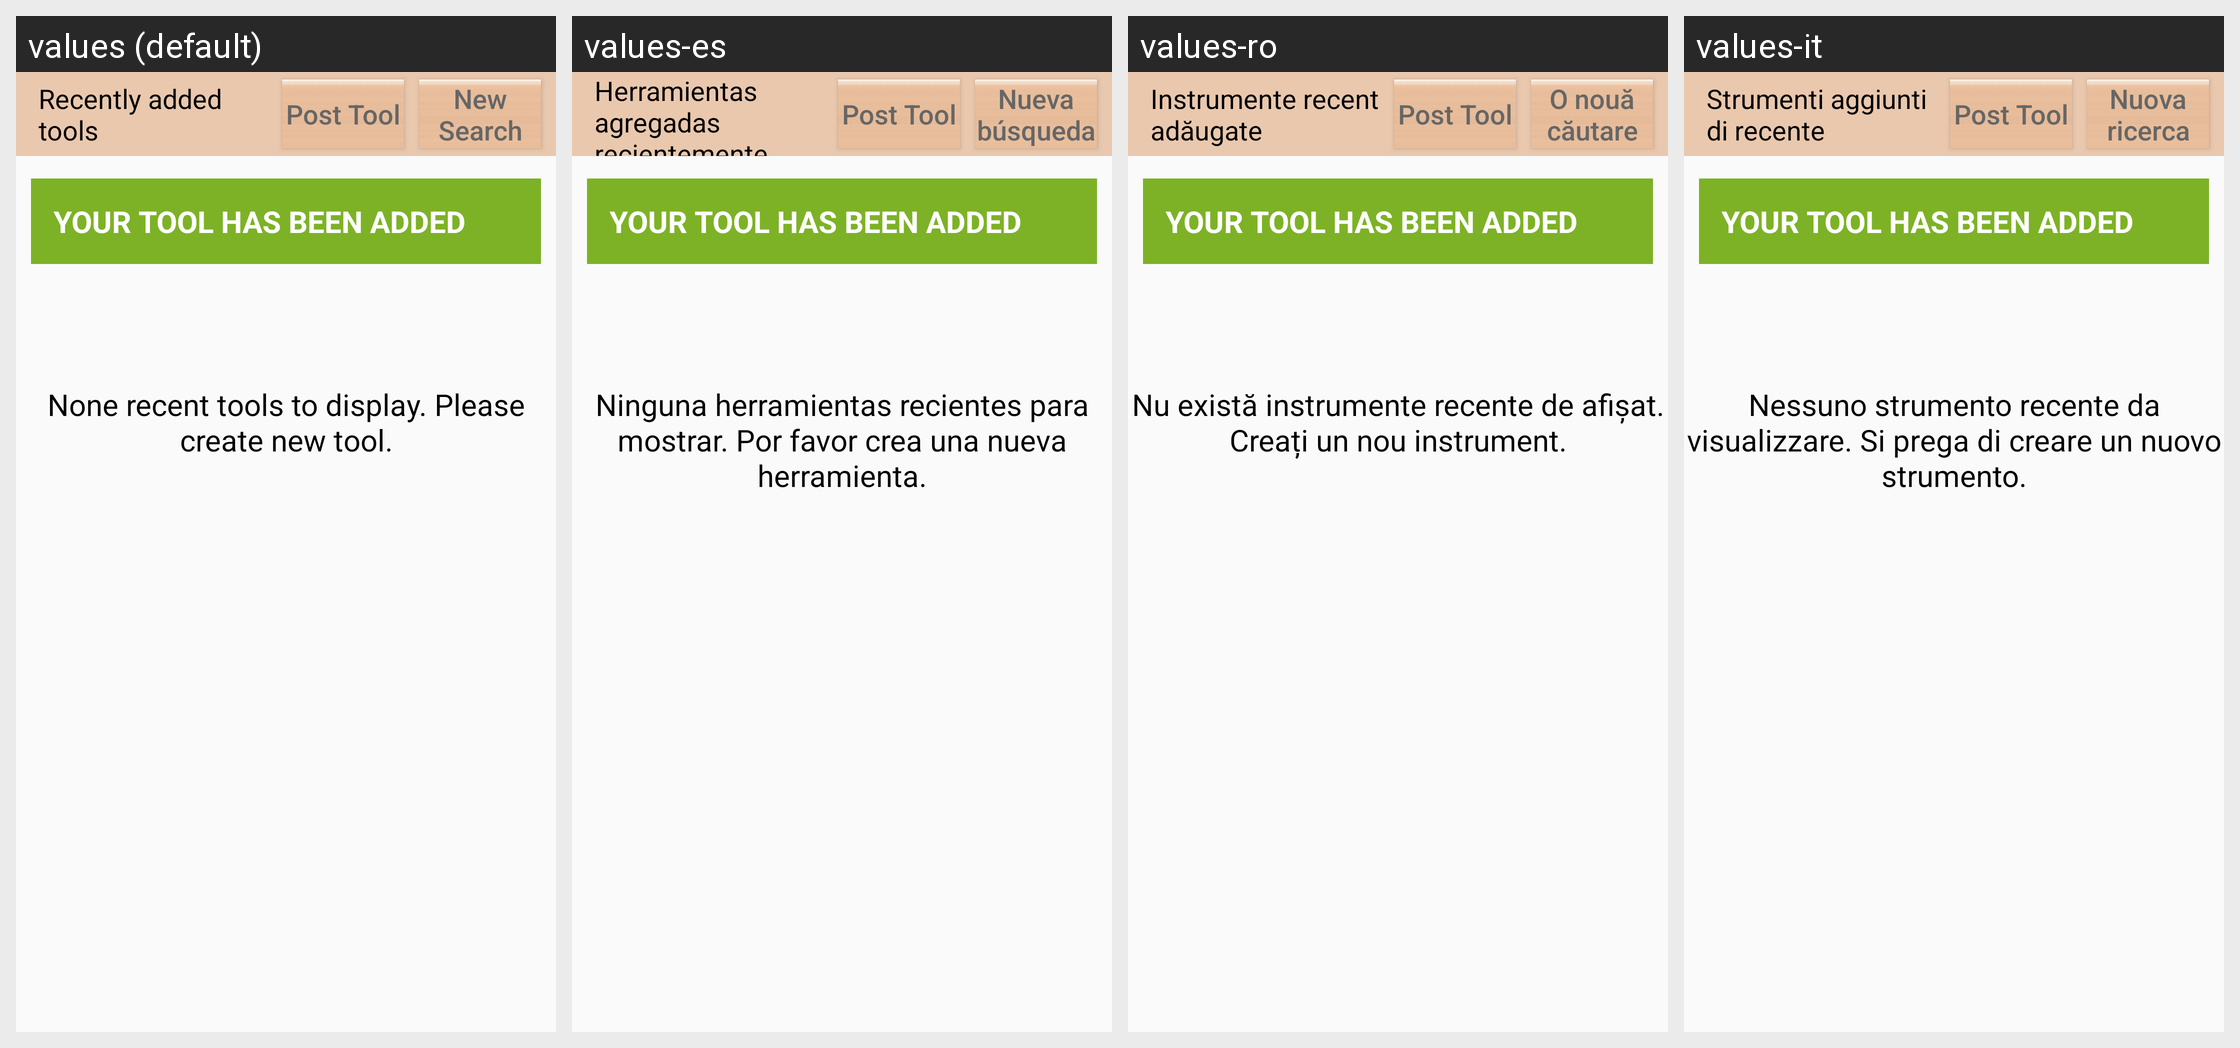

This grid shows one Android layout under several languages. Give, for every string resource on the screen, its name, the default text and each shown locale's text.
Android screen res/layout/fragment_add_new_tools.xml rendered under 4 locales, left to right: values (default), values-es, values-ro, values-it. Device: Nexus 5 (rendered at 1080×1920; each locale shown at half size, 540×960, under a caption strip naming it); theme AppTheme.
Other locales in the repository, not shown: values-bg, values-de, values-fr, values-nl.
Strings drawn on this screen, with the default value and each locale's value (text and hints the layout hard-codes, and strings that could not be matched under every locale, appear in the picture but are not listed):

tab_recently_added_tools
  values: Recently added tools
  values-es: Herramientas agregadas recientemente
  values-ro: Instrumente recent adăugate
  values-it: Strumenti aggiunti di recente

btn_post_tool
  values: Post Tool
  values-es: Post Tool  [not translated; the default value is used]
  values-ro: Post Tool  [not translated; the default value is used]
  values-it: Post Tool  [not translated; the default value is used]

btn_new_search
  values: New Search
  values-es: Nueva búsqueda
  values-ro: O nouă căutare
  values-it: Nuova ricerca

none_added_tool
  values: None recent tools to display. Please create new tool.
  values-es: Ninguna herramientas recientes para mostrar. Por favor crea una nueva herramienta.
  values-ro: Nu există instrumente recente de afișat. Creați un nou instrument.
  values-it: Nessuno strumento recente da visualizzare. Si prega di creare un nuovo strumento.
